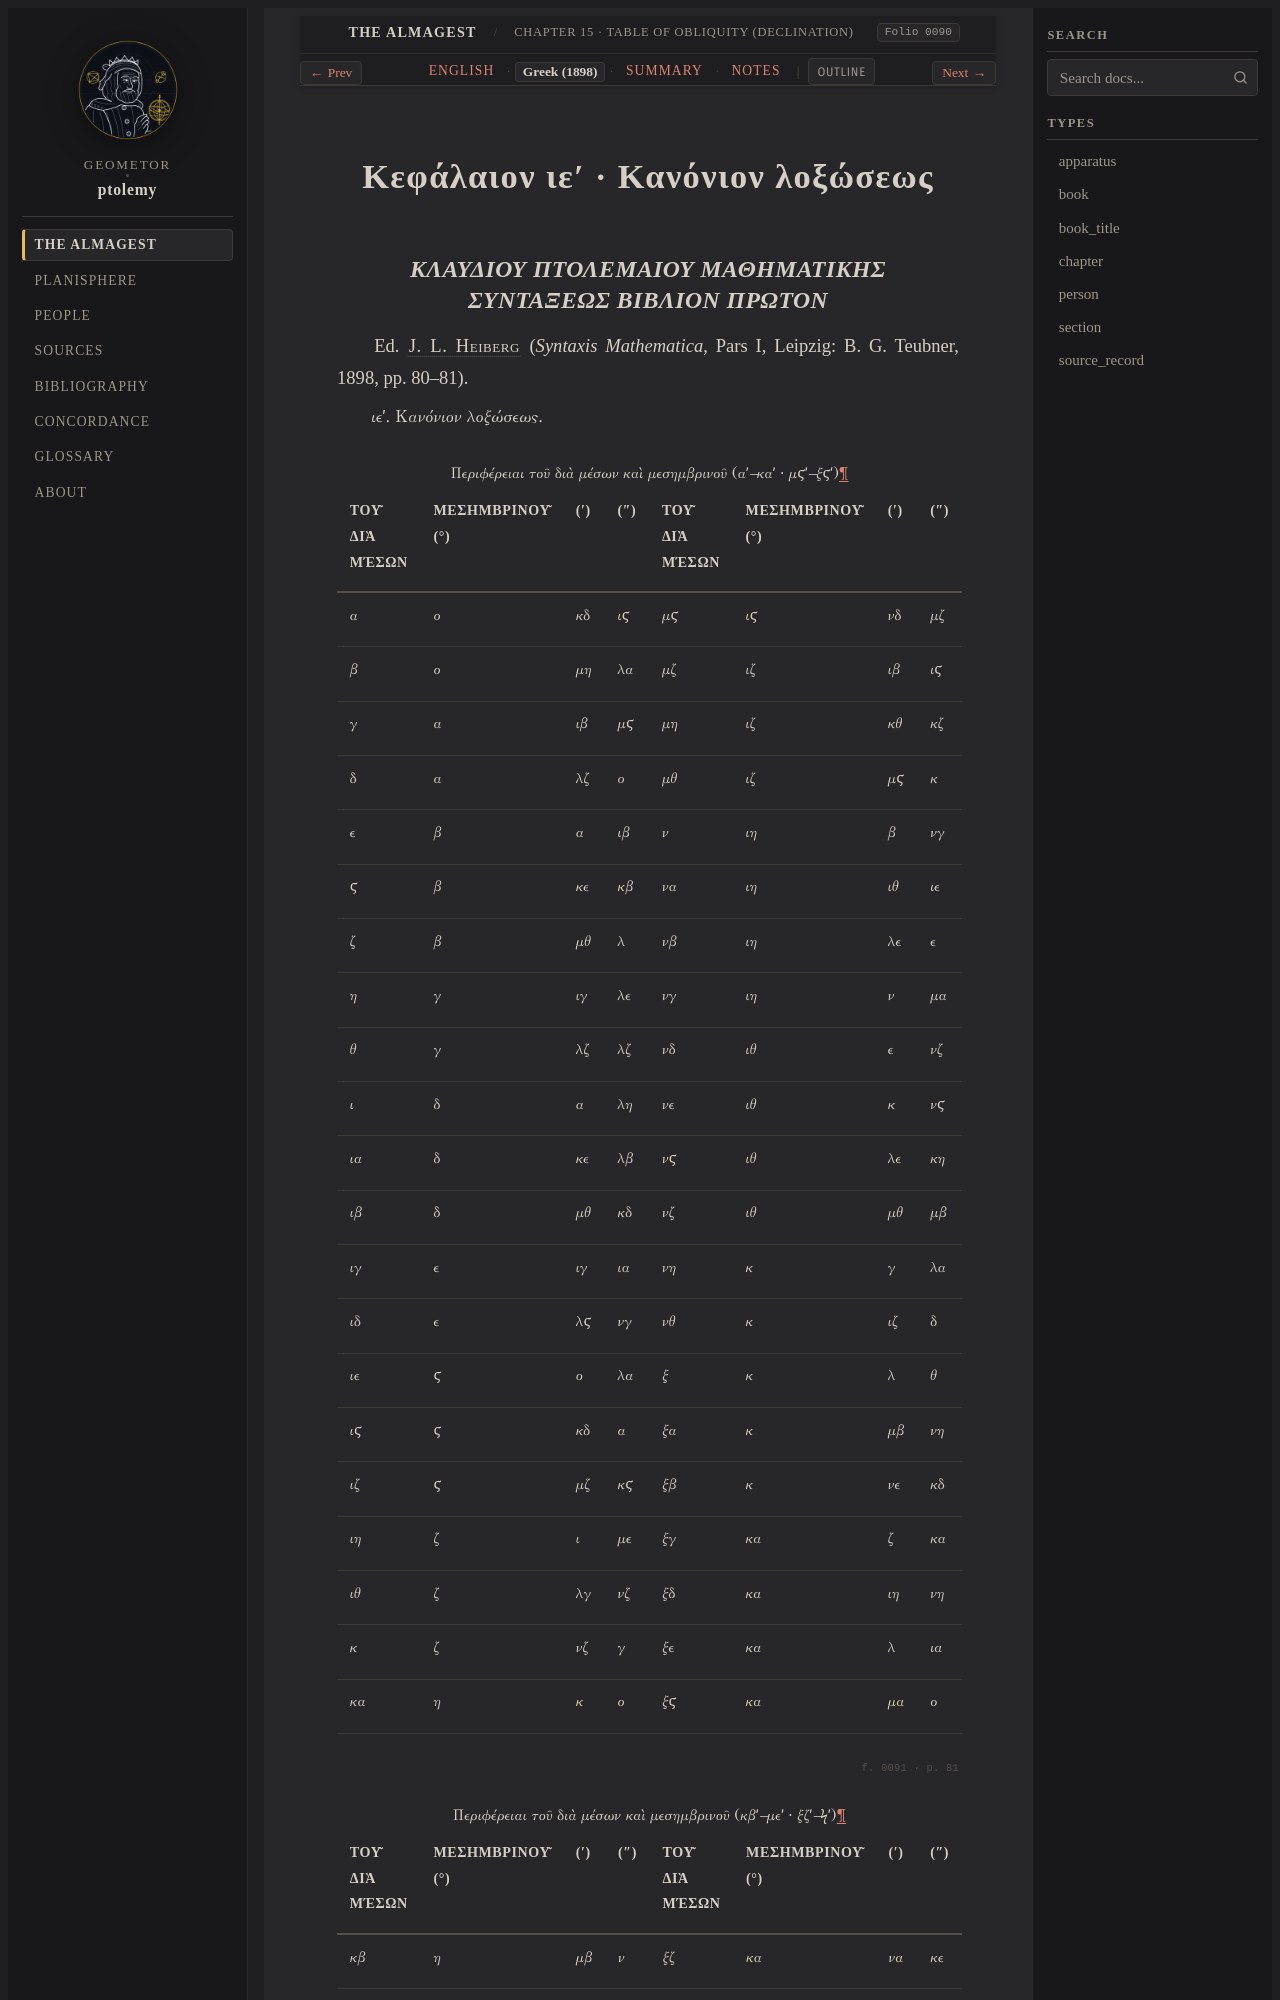

repository: geometor/ptolemy · page: almagest_geometry/ch_15/el.html · generator: sphinx

:order: 15
:type: chapter
:book: Syntaxis Mathematica (Almagest)
:title: Κεφάλαιον ιεʹ · Κανόνιον λοξώσεως
:folio: heiberg_1898_syntaxis_vol1_pt1:0090

.. _almagest-ch-15-el:

Κεφάλαιον ιεʹ · Κανόνιον λοξώσεως
=================================
